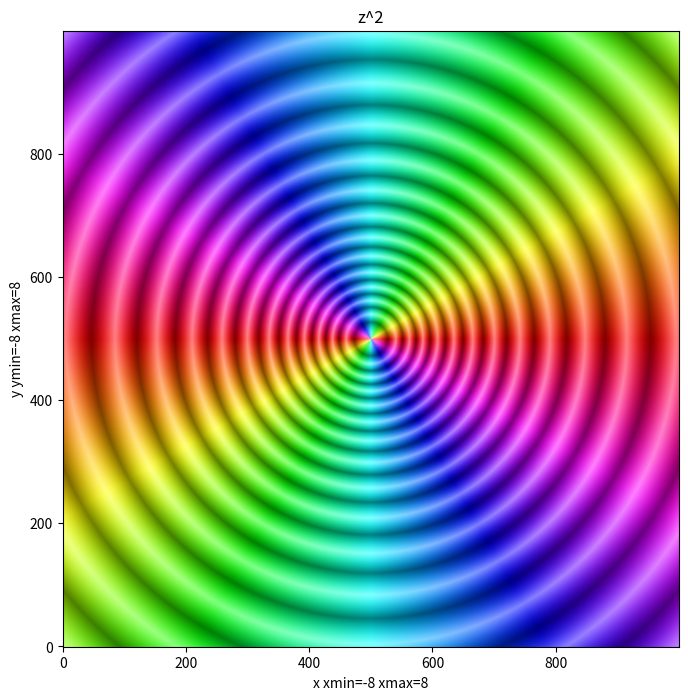

Recreate this plot in Python.
import matplotlib.pyplot as plt
import matplotlib as mpl
import numpy as np
import matplotlib.colors as mcolors
from matplotlib.colors import hsv_to_rgb

class DColor:
    def __init__(self, samples=1000, xmin=-8, xmax=8, ymin=-8, ymax=8):
        mpl.rcParams['toolbar'] = 'None'
        self._samples = samples
        #axes
        self._xmin = xmin
        self._xmax = xmax
        self._ymin = ymin
        self._ymax = ymax
        self.makeDomain()

    def makeDomain(self):
        """Create the domains for Real (x) and Imaginary (y) values respectively"""
        x = np.linspace(self._xmin, self._xmax, self._samples)
        y = np.linspace(self._ymin, self._ymax, self._samples)
        self.xx, self.yy=np.meshgrid(x,y)

    def makeColorModel(self, zz):
        """Create the HSV color model for the function domain that will be plotted"""
        H = self.normalize(np.angle(zz) % (2. * np.pi)) # Hue determined by arg(z)
        r = np.log2(1. + np.abs(zz))
        S = (1. + np.abs(np.sin(2. * np.pi * r))) / 2.
        V = (1. + np.abs(np.cos(2. * np.pi * r))) / 2.

        return H,S,V

    def normalize(self, arr):
        """Used for normalizing data in array based on min/max values"""
        arrMin = np.min(arr)
        arrMax = np.max(arr)
        arr = arr - arrMin
        return arr / (arrMax - arrMin)

    def plot(self, f, xdim=8, ydim=8, plt_dpi=100,title=''):
        """Plot a complex-valued function
            Arguments:
            f -- a (preferably) lambda-function defining a complex-valued function
            Keyword Arguments:
            xdim -- x dimensions
            ydim -- y dimensions
            plt_dpi -- density of pixels per inch
        """
        zz=f(self.z(self.xx,self.yy))
        H,S,V = self.makeColorModel(zz)
        rgb = hsv_to_rgb(np.dstack((H,S,V)))

        fig = plt.figure(figsize=(xdim, ydim), dpi=plt_dpi)
        ax = fig.gca()
        val = str('x xmin=')
        val = val + str(self._xmin) + " xmax=" + str(self._xmax)
        ax.set_xlabel(val)
        val = str('y ymin=')
        val = val + str(self._ymin) + " xmax=" + str(self._ymax)
        ax.set_ylabel(val)
        ax.imshow(rgb)
        ax.invert_yaxis() # make CCW orientation positive
        ax.get_xaxis().set_visible(True)
        ax.get_yaxis().set_visible(True)
        ax.set_title(title)
        plt.show()

    def z(self, x, y):
        """return complex number x+iy
            If inputs are arrays, then it returns an array with corresponding x_j+iy_j values
        """
        return x+1j*y



dc = DColor()
dc.plot(lambda z : z**2,title='z^2')
